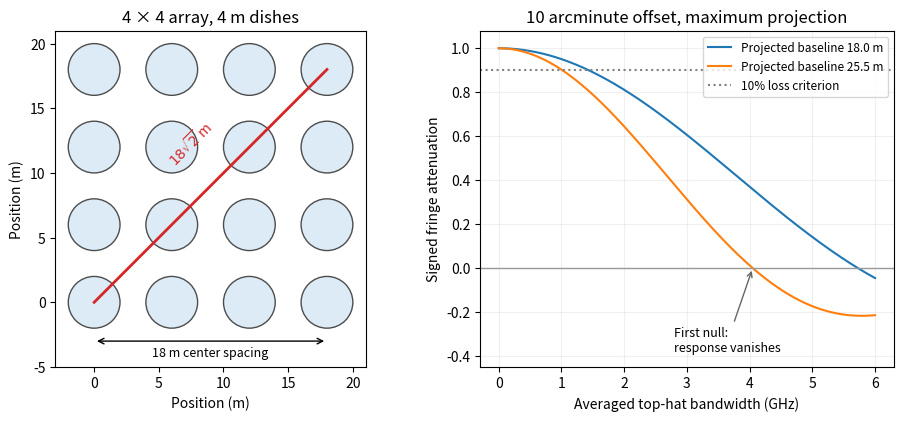

Write Python code to recreate this figure. (Note: this script raises an exception after producing the figure.)
"""Original array geometry and sinc attenuation for an off-axis point source."""
from pathlib import Path

import matplotlib.pyplot as plt
from matplotlib.patches import Circle
import numpy as np


def main():
    c = 299792458.
    angle = 10*np.pi/(180*60)
    fig, axes = plt.subplots(1, 2, figsize=(9, 4.1), layout="constrained")
    for x in [0, 6, 12, 18]:
        for y in [0, 6, 12, 18]:
            axes[0].add_patch(Circle((x, y), 2, facecolor="#dcebf5", edgecolor="0.3"))
    axes[0].plot([0, 18], [0, 18], color="tab:red", lw=2)
    axes[0].text(5.4, 10.5, r"$18\sqrt{2}$ m", rotation=45, color="tab:red", fontsize=10)
    axes[0].annotate("", (0, -3), (18, -3), arrowprops={"arrowstyle": "<->"})
    axes[0].text(9, -3.4, "18 m center spacing", ha="center", va="top", fontsize=9)
    axes[0].set(xlim=(-3, 21), ylim=(-5, 21), aspect="equal", xlabel="Position (m)",
                ylabel="Position (m)", title="4 × 4 array, 4 m dishes")
    bandwidth = np.linspace(0, 6, 601)
    for baseline in [18, 18*np.sqrt(2)]:
        attenuation = np.sinc(bandwidth*1e9*baseline*angle/c)
        axes[1].plot(bandwidth, attenuation, label=fr"Projected baseline {baseline:.1f} m")
    axes[1].axhline(.9, color="0.5", ls=":", label="10% loss criterion")
    axes[1].axhline(0, color="0.6", lw=1)
    axes[1].annotate("First null:\nresponse vanishes", (4.0486, 0), (2.8, -.38),
                     arrowprops={"arrowstyle": "->", "color": "0.4"}, fontsize=9)
    axes[1].set(xlabel="Averaged top-hat bandwidth (GHz)", ylabel="Signed fringe attenuation",
                title="10 arcminute offset, maximum projection", ylim=(-.45, 1.08))
    axes[1].legend(fontsize=8.5, loc="upper right")
    axes[1].grid(alpha=.18)
    fig.savefig(Path(__file__).with_suffix(".png").name, dpi=130, facecolor="white")
    plt.close(fig)


if __name__ == "__main__":
    main()
